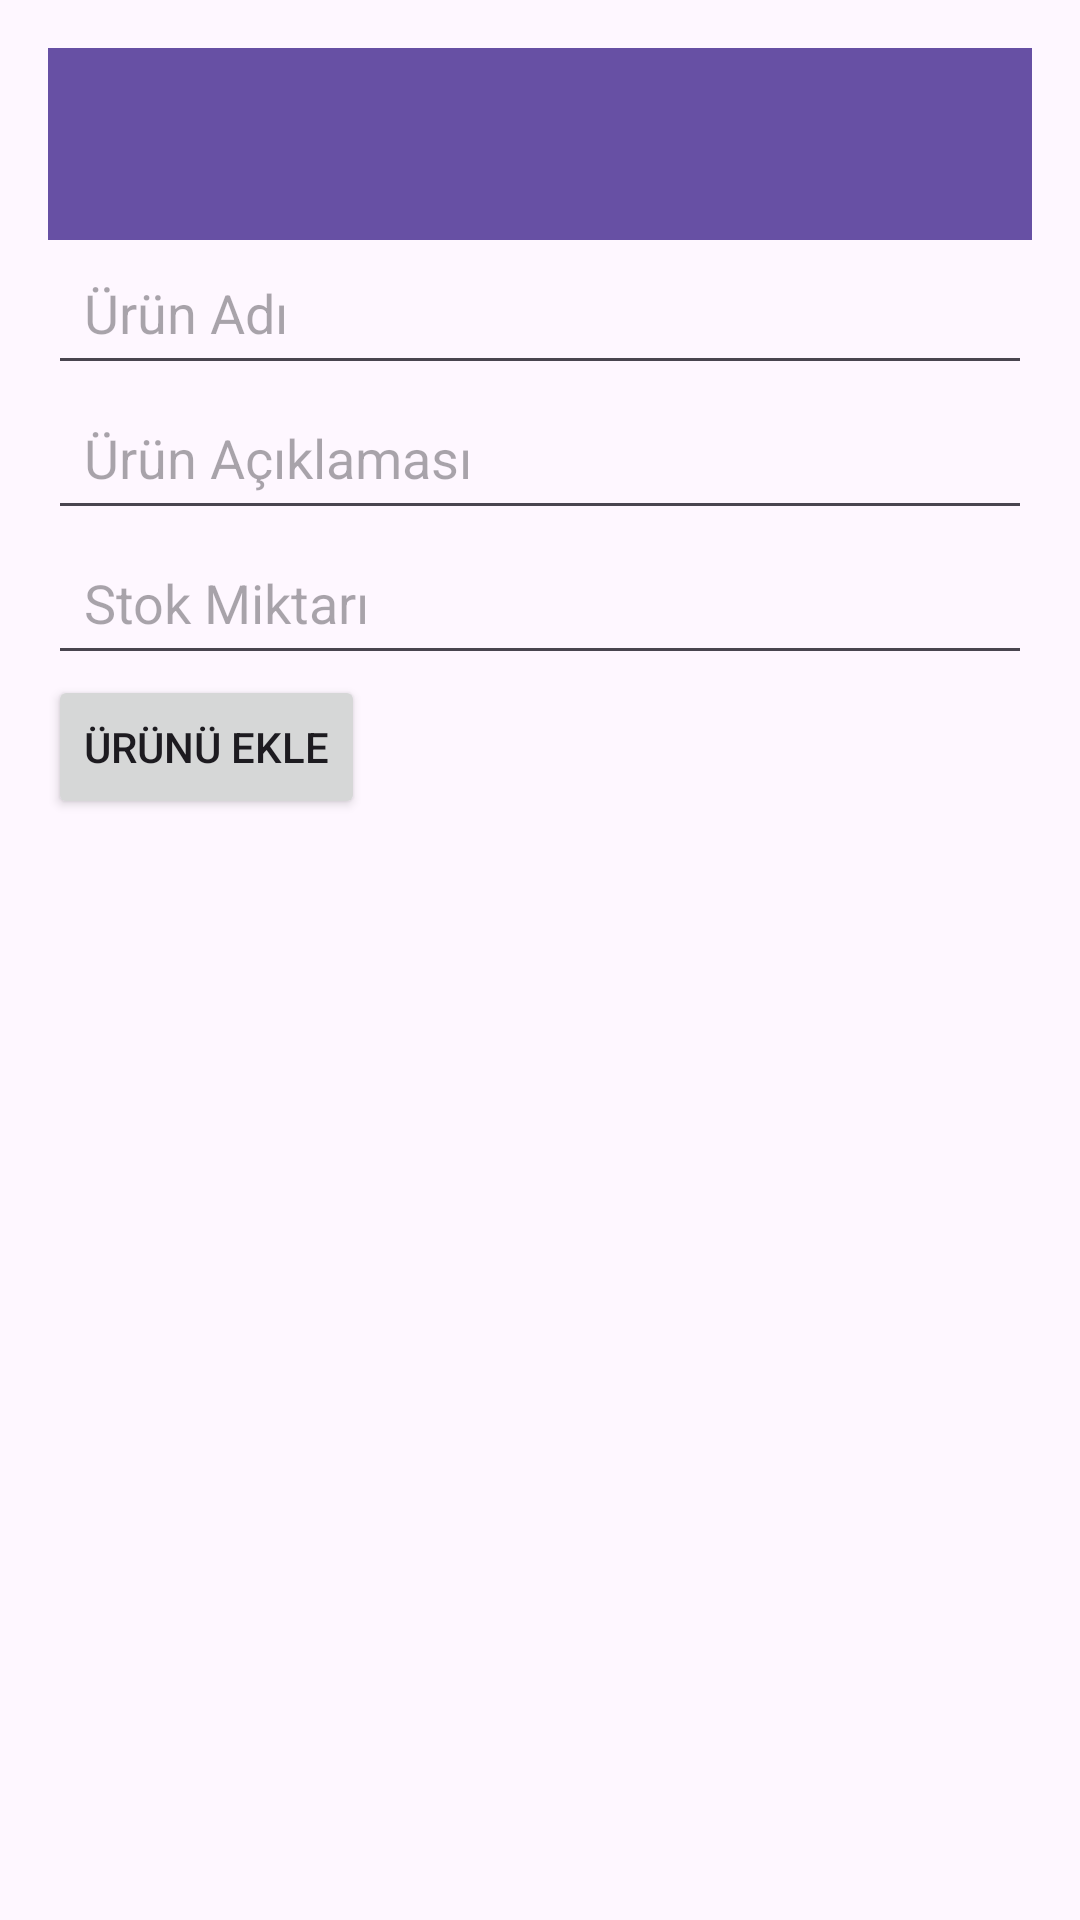

The Android layout XML behind this screen, and the referenced resources:
<!-- AndroidManifest.xml: application theme Theme.Stok2 -->
<!-- res/layout/activity_main.xml -->
<LinearLayout xmlns:android="http://schemas.android.com/apk/res/android"
    android:layout_width="match_parent"
    android:layout_height="match_parent"
    xmlns:app="http://schemas.android.com/apk/res-auto"
    android:orientation="vertical"
    android:padding="16dp">

    <androidx.appcompat.widget.Toolbar
        android:id="@+id/toolbar"
        android:layout_width="match_parent"
        android:layout_height="?attr/actionBarSize"
        android:background="?attr/colorPrimary"
        app:popupTheme="@style/ThemeOverlay.AppCompat.Light" />



    <EditText
        android:id="@+id/etProductName"
        android:layout_width="match_parent"
        android:layout_height="wrap_content"
        android:padding="12dp"
        android:minHeight="48dp"
        android:hint="Ürün Adı" />

    <EditText
        android:id="@+id/etProductDescription"
        android:layout_width="match_parent"
        android:layout_height="wrap_content"
        android:padding="12dp"
        android:minHeight="48dp"
        android:hint="Ürün Açıklaması" />

    <EditText
        android:id="@+id/etStockAmount"
        android:layout_width="match_parent"
        android:layout_height="wrap_content"
        android:hint="Stok Miktarı"
        android:padding="12dp"
        android:minHeight="48dp"
        android:inputType="number" />

    <Button
        android:id="@+id/btnAddProduct"
        android:layout_width="wrap_content"
        android:layout_height="wrap_content"
        android:text="Ürünü Ekle" />

    <androidx.recyclerview.widget.RecyclerView
        android:id="@+id/recyclerView"
        android:layout_width="match_parent"
        android:layout_height="match_parent"
        android:layout_marginTop="16dp" />

</LinearLayout>
<!-- resources referenced by this layout -->
<resources>
  <style name="Theme.Stok2" parent="Base.Theme.Stok2" />
  <style name="Base.Theme.Stok2" parent="Theme.Material3.DayNight.NoActionBar">
          
          
      </style>
</resources>
